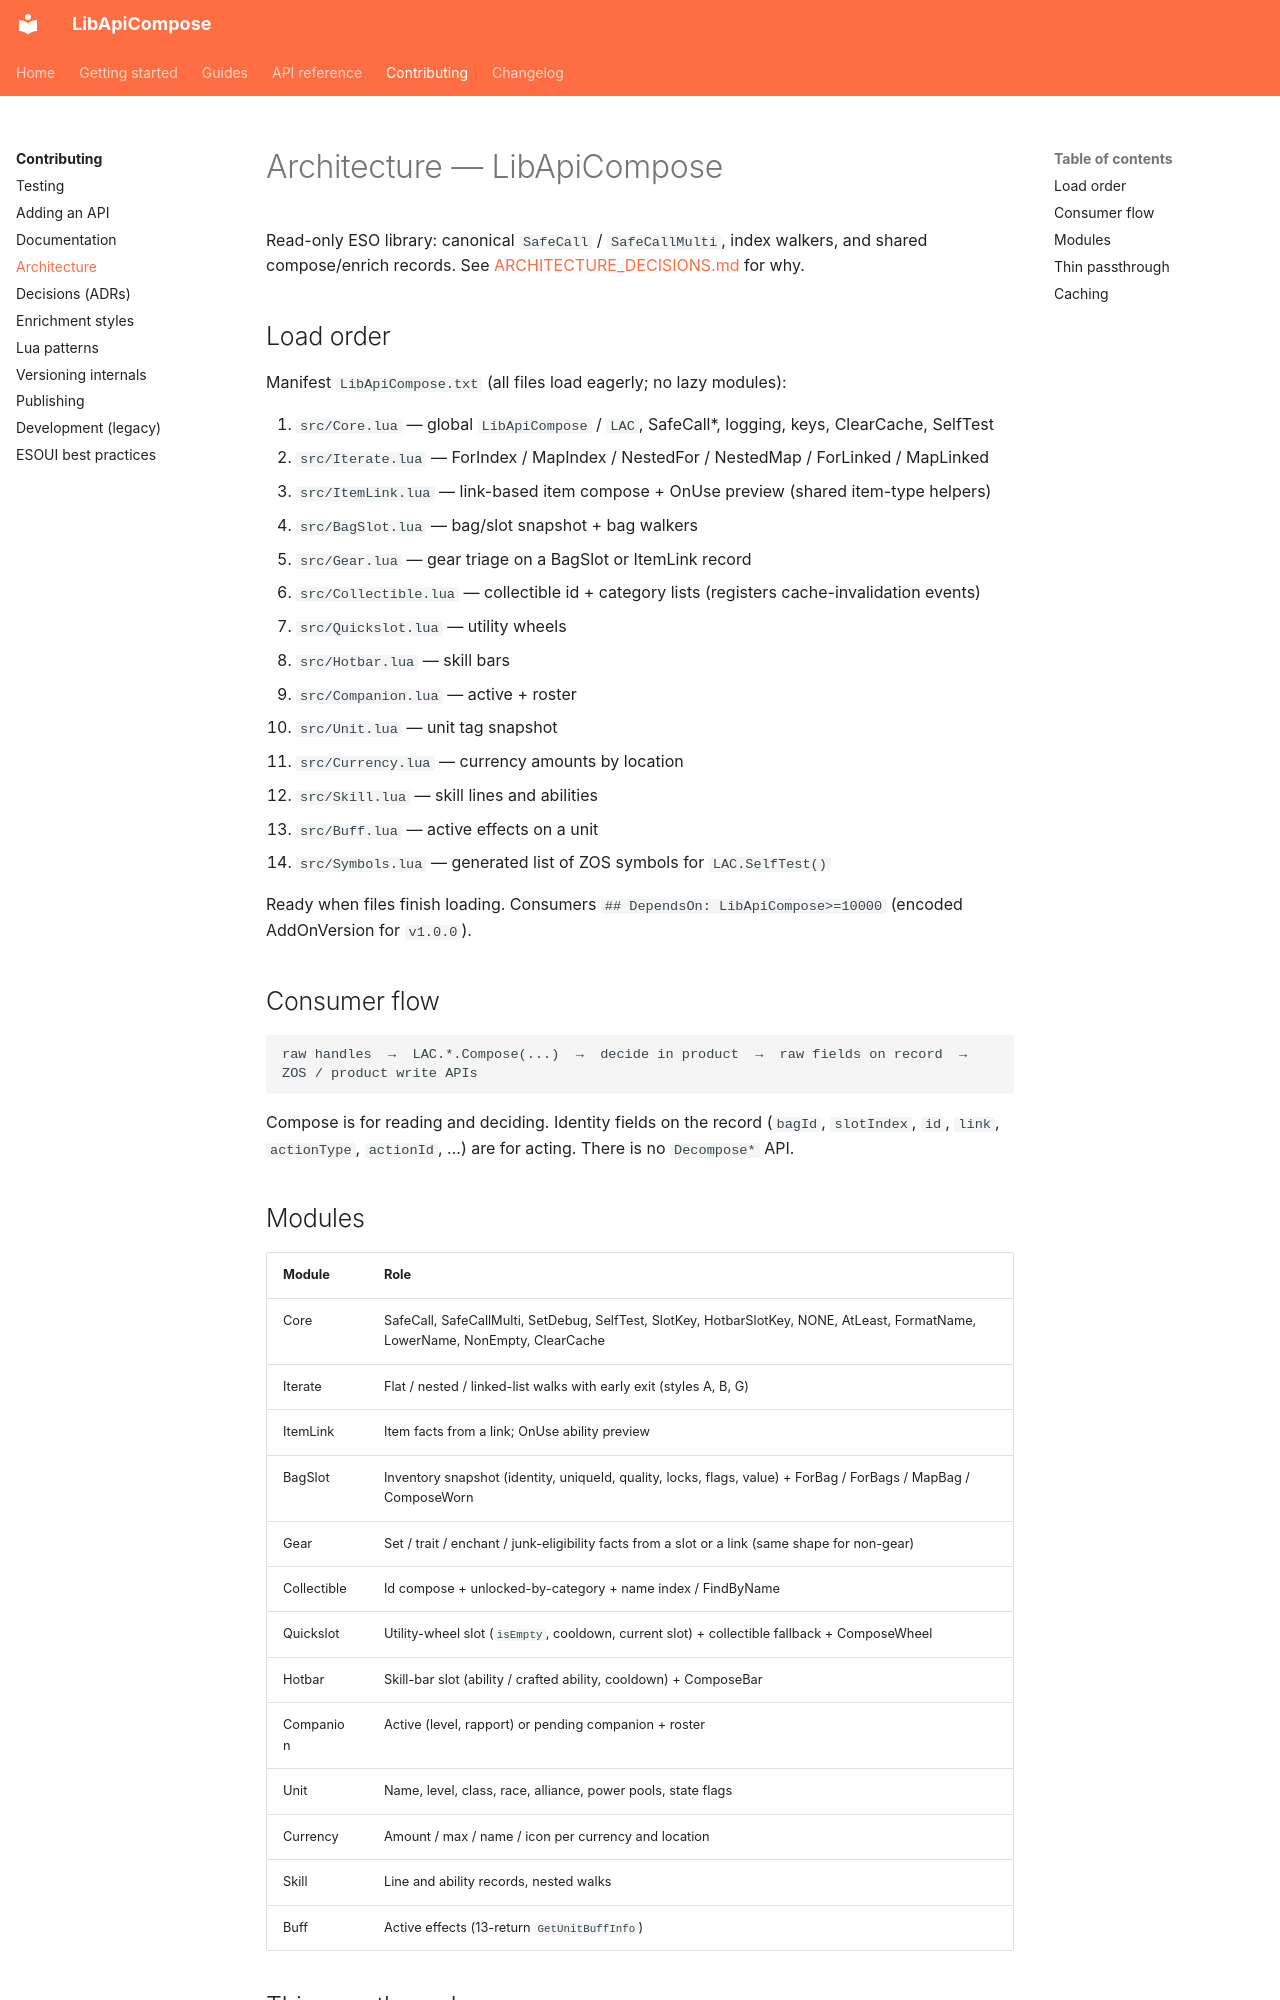

repository: solaegis/lib-api-compose · page: ARCHITECTURE/index.html · generator: mkdocs

# Architecture — LibApiCompose

Read-only ESO library: canonical `SafeCall` / `SafeCallMulti`, index walkers, and shared compose/enrich records. See [ARCHITECTURE_DECISIONS.md](ARCHITECTURE_DECISIONS.md) for why.

## Load order

Manifest `LibApiCompose.txt` (all files load eagerly; no lazy modules):

1. `src/Core.lua` — global `LibApiCompose` / `LAC`, SafeCall*, logging, keys, ClearCache, SelfTest
2. `src/Iterate.lua` — ForIndex / MapIndex / NestedFor / NestedMap / ForLinked / MapLinked
3. `src/ItemLink.lua` — link-based item compose + OnUse preview (shared item-type helpers)
4. `src/BagSlot.lua` — bag/slot snapshot + bag walkers
5. `src/Gear.lua` — gear triage on a BagSlot or ItemLink record
6. `src/Collectible.lua` — collectible id + category lists (registers cache-invalidation events)
7. `src/Quickslot.lua` — utility wheels
8. `src/Hotbar.lua` — skill bars
9. `src/Companion.lua` — active + roster
10. `src/Unit.lua` — unit tag snapshot
11. `src/Currency.lua` — currency amounts by location
12. `src/Skill.lua` — skill lines and abilities
13. `src/Buff.lua` — active effects on a unit
14. `src/Symbols.lua` — generated list of ZOS symbols for `LAC.SelfTest()`

Ready when files finish loading. Consumers `## DependsOn: LibApiCompose>=10000` (encoded AddOnVersion for `v1.0.0`).

## Consumer flow

```text
raw handles  →  LAC.*.Compose(...)  →  decide in product  →  raw fields on record  →  ZOS / product write APIs
```

Compose is for reading and deciding. Identity fields on the record (`bagId`, `slotIndex`, `id`, `link`, `actionType`, `actionId`, …) are for acting. There is no `Decompose*` API.

## Modules

| Module | Role |
|--------|------|
| Core | SafeCall, SafeCallMulti, SetDebug, SelfTest, SlotKey, HotbarSlotKey, NONE, AtLeast, FormatName, LowerName, NonEmpty, ClearCache |
| Iterate | Flat / nested / linked-list walks with early exit (styles A, B, G) |
| ItemLink | Item facts from a link; OnUse ability preview |
| BagSlot | Inventory snapshot (identity, uniqueId, quality, locks, flags, value) + ForBag / ForBags / MapBag / ComposeWorn |
| Gear | Set / trait / enchant / junk-eligibility facts from a slot or a link (same shape for non-gear) |
| Collectible | Id compose + unlocked-by-category + name index / FindByName |
| Quickslot | Utility-wheel slot (`isEmpty`, cooldown, current slot) + collectible fallback + ComposeWheel |
| Hotbar | Skill-bar slot (ability / crafted ability, cooldown) + ComposeBar |
| Companion | Active (level, rapport) or pending companion + roster |
| Unit | Name, level, class, race, alliance, power pools, state flags |
| Currency | Amount / max / name / icon per currency and location |
| Skill | Line and ability records, nested walks |
| Buff | Active effects (13-return `GetUnitBuffInfo`) |
